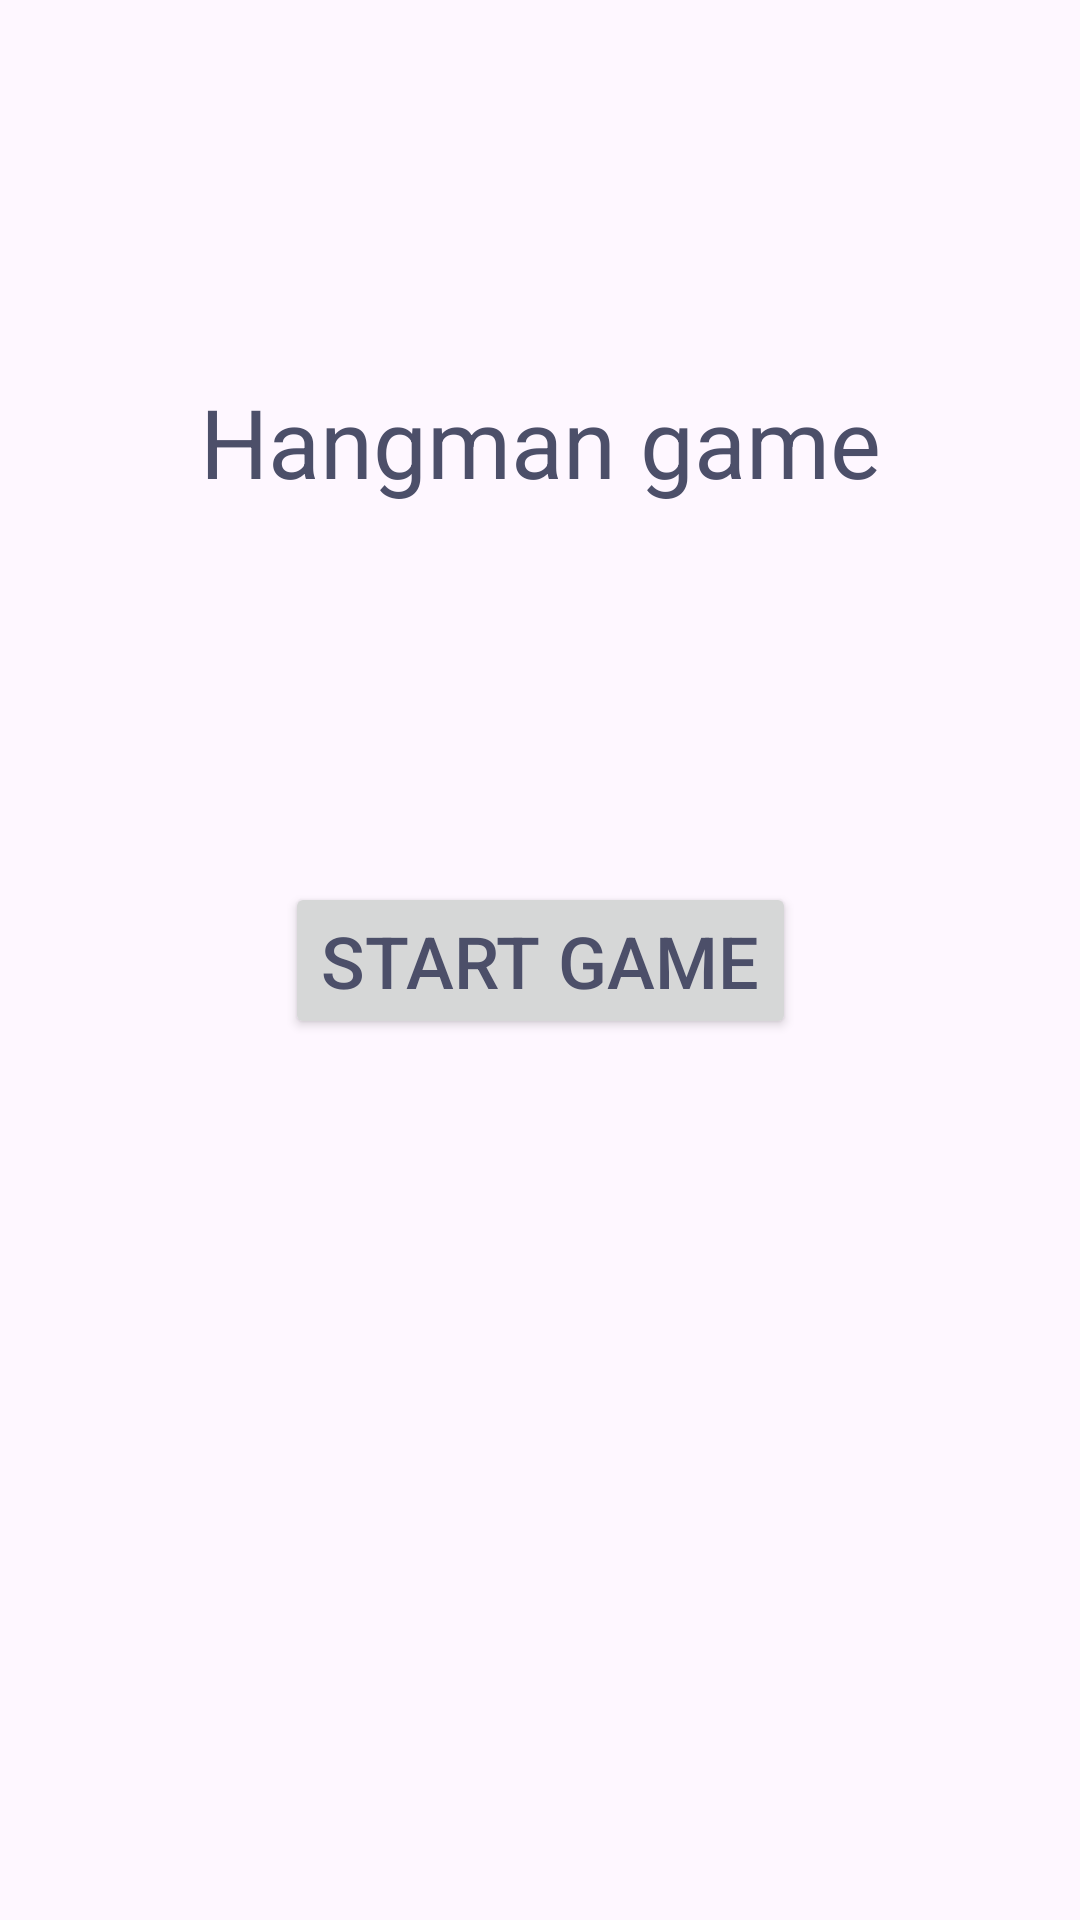

Here is an Android app screen rendered from its layout file. Give the layout XML and the strings, colors and styles it references.
<!-- AndroidManifest.xml: application theme Theme.DevLex -->
<!-- res/layout/fragment_hangman_game.xml -->
<?xml version="1.0" encoding="utf-8"?>
<androidx.constraintlayout.widget.ConstraintLayout xmlns:android="http://schemas.android.com/apk/res/android"
    xmlns:app="http://schemas.android.com/apk/res-auto"
    xmlns:tools="http://schemas.android.com/tools"
    android:id="@+id/frameLayout"
    android:layout_width="match_parent"
    android:layout_height="match_parent"
    tools:context=".app_pages.fragments.tests.HangmanGameFragment">


    <Button
        android:id="@+id/play"
        android:layout_width="wrap_content"
        android:layout_height="wrap_content"
        android:text="@string/play"
        android:textSize="24sp"
        app:layout_constraintBottom_toBottomOf="parent"
        app:layout_constraintEnd_toEndOf="parent"
        app:layout_constraintStart_toStartOf="parent"
        app:layout_constraintTop_toTopOf="parent" />

    <TextView
        android:id="@+id/textView5"
        android:layout_width="wrap_content"
        android:layout_height="wrap_content"
        android:text="@string/hangman_game"
        android:textSize="32sp"
        app:layout_constraintBottom_toTopOf="@+id/play"
        app:layout_constraintEnd_toEndOf="parent"
        app:layout_constraintStart_toStartOf="parent"
        app:layout_constraintTop_toTopOf="parent" />
</androidx.constraintlayout.widget.ConstraintLayout>
<!-- resources referenced by this layout -->
<resources>
  <string name="hangman_game">Hangman game</string>
  <string name="play">Start Game</string>
  <style name="Theme.DevLex" parent="Base.Theme.DevLex" />
  <style name="Base.Theme.DevLex" parent="Theme.Material3.DayNight.NoActionBar">
          
  
          <item name="android:textColor">@color/latte_text</item>
      </style>
  <color name="latte_text">#4c4f69</color>
</resources>
